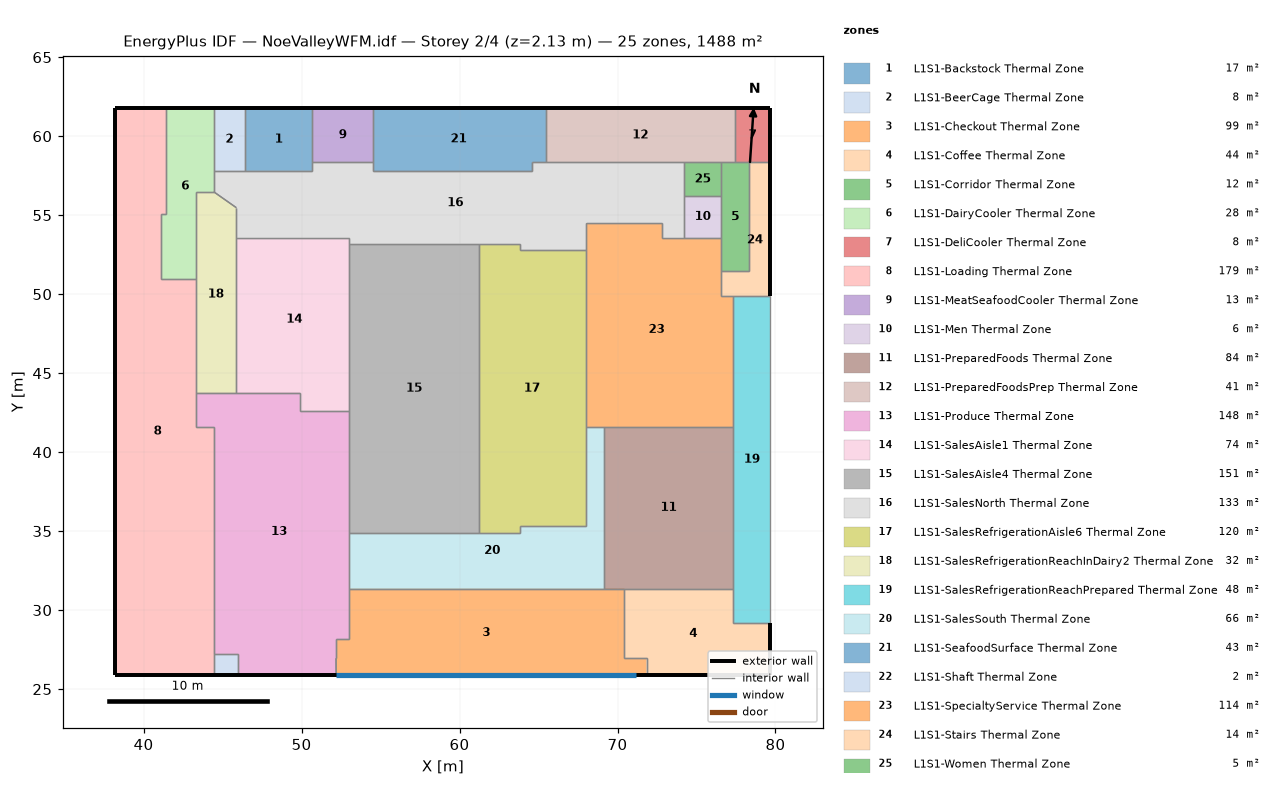
=== STOREY PLAN SPEC (per zone: floor XY polygon, exterior-wall plan segments, windows/doors) ===
zone 1: L1S1-Backstock Thermal Zone  (16.9 m²)
  floor: (50.69, 61.78) (50.69, 57.81) (46.42, 57.81) (46.42, 61.78)
  exterior wall: (50.69, 61.78) – (46.42, 61.78)  [4.3 m]
  interior walls: 5
zone 2: L1S1-BeerCage Thermal Zone  (7.9 m²)
  floor: (46.42, 61.78) (46.42, 57.81) (44.44, 57.81) (44.44, 61.78)
  exterior wall: (46.42, 61.78) – (44.44, 61.78)  [2.0 m]
  interior walls: 3
zone 3: L1S1-Checkout Thermal Zone  (99.0 m²)
  floor: (70.44, 31.36) (70.44, 26.95) (71.84, 26.95) (71.84, 25.88) (52.19, 25.88) (52.18, 26.95) (52.18, 28.16) (53.01, 28.16) (53.01, 31.36)
  exterior wall: (52.19, 25.88) – (71.84, 25.88)  [19.6 m]
    window: (52.19, 25.88) – (71.16, 25.88)  [8.7 m²]
  interior walls: 8
zone 4: L1S1-Coffee Thermal Zone  (44.1 m²)
  floor: (79.67, 29.21) (79.67, 25.88) (71.84, 25.88) (71.84, 26.95) (70.44, 26.95) (70.44, 31.36) (77.34, 31.36) (77.34, 29.21)
  exterior wall: (79.67, 25.88) – (79.67, 29.21)  [3.3 m]
  exterior wall: (71.84, 25.88) – (79.67, 25.88)  [7.8 m]
  interior walls: 6
zone 5: L1S1-Corridor Thermal Zone  (12.2 m²)
  floor: (78.33, 58.34) (78.33, 51.44) (76.57, 51.44) (76.57, 58.34)
  interior walls: 7
zone 6: L1S1-DairyCooler Thermal Zone  (27.8 m²)
  floor: (44.44, 61.78) (44.44, 56.48) (43.31, 56.48) (43.31, 50.96) (41.12, 50.96) (41.12, 55.08) (41.40, 55.08) (41.40, 61.78)
  exterior wall: (44.44, 61.78) – (41.40, 61.78)  [3.0 m]
  interior walls: 8
zone 7: L1S1-DeliCooler Thermal Zone  (7.8 m²)
  floor: (79.67, 61.78) (79.67, 58.34) (77.42, 58.34) (77.42, 61.78)
  exterior wall: (79.67, 58.34) – (79.67, 61.78)  [3.4 m]
  exterior wall: (79.67, 61.78) – (77.42, 61.78)  [2.3 m]
  interior walls: 3
zone 8: L1S1-Loading Thermal Zone  (178.7 m²)
  floor: (41.40, 61.78) (41.40, 55.08) (41.12, 55.08) (41.12, 50.96) (43.31, 50.96) (43.31, 41.58) (44.44, 41.58) (44.44, 25.88) (38.22, 25.88) (38.22, 61.78)
  exterior wall: (41.40, 61.78) – (38.22, 61.78)  [3.2 m]
  exterior wall: (38.22, 25.88) – (44.44, 25.88)  [6.2 m]
  exterior wall: (38.22, 61.78) – (38.22, 25.88)  [35.9 m]
  interior walls: 7
zone 9: L1S1-MeatSeafoodCooler Thermal Zone  (13.1 m²)
  floor: (54.53, 61.78) (54.53, 58.37) (50.69, 58.37) (50.69, 61.78)
  exterior wall: (54.53, 61.78) – (50.69, 61.78)  [3.8 m]
  interior walls: 3
zone 10: L1S1-Men Thermal Zone  (6.2 m²)
  floor: (76.57, 56.22) (76.57, 53.58) (74.22, 53.58) (74.22, 56.22)
  interior walls: 4
zone 11: L1S1-PreparedFoods Thermal Zone  (84.1 m²)
  floor: (77.34, 41.60) (77.34, 31.36) (69.13, 31.36) (69.13, 41.60)
  interior walls: 4
zone 12: L1S1-PreparedFoodsPrep Thermal Zone  (41.2 m²)
  floor: (77.42, 61.78) (77.42, 58.34) (65.46, 58.34) (65.46, 61.78)
  exterior wall: (77.42, 61.78) – (65.46, 61.78)  [12.0 m]
  interior walls: 6
zone 13: L1S1-Produce Thermal Zone  (148.0 m²)
  floor: (53.01, 42.58) (53.01, 28.16) (52.18, 28.16) (52.19, 25.88) (45.97, 25.88) (45.97, 27.22) (44.44, 27.22) (44.44, 41.58) (43.31, 41.58) (43.31, 43.77) (49.90, 43.77) (49.90, 42.58)
  exterior wall: (45.97, 25.88) – (52.19, 25.88)  [6.2 m]
  interior walls: 12
zone 14: L1S1-SalesAisle1 Thermal Zone  (73.7 m²)
  floor: (53.01, 53.58) (53.01, 42.58) (49.90, 42.58) (49.90, 43.77) (45.87, 43.77) (45.87, 53.58)
  interior walls: 6
zone 15: L1S1-SalesAisle4 Thermal Zone  (150.9 m²)
  floor: (61.24, 53.19) (61.24, 34.87) (53.01, 34.87) (53.01, 53.19)
  interior walls: 4
zone 16: L1S1-SalesNorth Thermal Zone  (132.8 m²)
  floor: (74.22, 58.34) (74.22, 53.58) (72.85, 53.58) (72.85, 54.53) (68.00, 54.53) (68.00, 52.77) (63.86, 52.77) (63.86, 53.19) (53.01, 53.19) (53.01, 53.58) (45.87, 53.58) (45.87, 55.47) (44.44, 56.48) (44.44, 57.81) (50.69, 57.81) (50.69, 58.37) (54.53, 58.37) (54.53, 57.81) (64.56, 57.81) (64.56, 58.34)
  interior walls: 20
zone 17: L1S1-SalesRefrigerationAisle6 Thermal Zone  (120.4 m²)
  floor: (68.00, 52.77) (68.00, 35.30) (63.86, 35.30) (63.86, 34.87) (61.24, 34.87) (61.24, 53.19) (63.86, 53.19) (63.86, 52.77)
  interior walls: 8
zone 18: L1S1-SalesRefrigerationReachInDairy2 Thermal Zone  (31.8 m²)
  floor: (45.87, 55.47) (45.87, 43.77) (43.31, 43.77) (43.31, 56.48) (44.44, 56.48)
  interior walls: 5
zone 19: L1S1-SalesRefrigerationReachPrepared Thermal Zone  (48.3 m²)
  floor: (79.67, 49.87) (79.67, 29.21) (77.34, 29.21) (77.34, 49.87)
  interior walls: 4
zone 20: L1S1-SalesSouth Thermal Zone  (65.9 m²)
  floor: (69.13, 41.60) (69.13, 31.36) (53.01, 31.36) (53.01, 34.87) (63.86, 34.87) (63.86, 35.30) (68.00, 35.30) (68.00, 41.60)
  interior walls: 8
zone 21: L1S1-SeafoodSurface Thermal Zone  (42.9 m²)
  floor: (65.46, 61.78) (65.46, 58.34) (64.56, 58.34) (64.56, 57.81) (54.53, 57.81) (54.53, 61.78)
  exterior wall: (65.46, 61.78) – (54.53, 61.78)  [10.9 m]
  interior walls: 5
zone 22: L1S1-Shaft Thermal Zone  (2.0 m²)
  floor: (45.97, 27.22) (45.97, 25.88) (44.44, 25.88) (44.44, 27.22)
  exterior wall: (44.44, 25.88) – (45.97, 25.88)  [1.5 m]
  interior walls: 3
zone 23: L1S1-SpecialtyService Thermal Zone  (113.5 m²)
  floor: (76.57, 53.58) (76.57, 49.87) (77.34, 49.87) (77.34, 41.60) (68.00, 41.60) (68.00, 54.53) (72.85, 54.53) (72.85, 53.58)
  interior walls: 8
zone 24: L1S1-Stairs Thermal Zone  (14.2 m²)
  floor: (79.67, 58.34) (79.67, 49.87) (76.57, 49.87) (76.57, 51.44) (78.33, 51.44) (78.33, 58.34)
  exterior wall: (79.67, 49.87) – (79.67, 58.34)  [8.5 m]
  interior walls: 6
zone 25: L1S1-Women Thermal Zone  (5.0 m²)
  floor: (76.57, 58.34) (76.57, 56.22) (74.22, 56.22) (74.22, 58.34)
  interior walls: 4

=== DERIVED (storey summary) ===
Building: NoeValleyWFM.idf
Storey: 2 of 4  (floor level z = 2.13 m)
Storey gross floor area: 1488.4 m²
Zones on this storey: 25
  - L1S1-Backstock Thermal Zone: floor 16.9 m²; exterior wall 4.3 m (2.9 m²); WWR 0.0%
  - L1S1-BeerCage Thermal Zone: floor 7.9 m²; exterior wall 2.0 m (1.4 m²); WWR 0.0%
  - L1S1-Checkout Thermal Zone: floor 99.0 m²; exterior wall 19.6 m (13.5 m²); 1 window(s) 8.7 m²; WWR 64.4%
  - L1S1-Coffee Thermal Zone: floor 44.1 m²; exterior wall 11.2 m (7.6 m²); WWR 0.0%
  - L1S1-Corridor Thermal Zone: floor 12.2 m²
  - L1S1-DairyCooler Thermal Zone: floor 27.8 m²; exterior wall 3.0 m (2.1 m²); WWR 0.0%
  - L1S1-DeliCooler Thermal Zone: floor 7.8 m²; exterior wall 5.7 m (3.9 m²); WWR 0.0%
  - L1S1-Loading Thermal Zone: floor 178.7 m²; exterior wall 45.3 m (31.0 m²); WWR 0.0%
  - L1S1-MeatSeafoodCooler Thermal Zone: floor 13.1 m²; exterior wall 3.8 m (2.6 m²); WWR 0.0%
  - L1S1-Men Thermal Zone: floor 6.2 m²
  - L1S1-PreparedFoods Thermal Zone: floor 84.1 m²
  - L1S1-PreparedFoodsPrep Thermal Zone: floor 41.2 m²; exterior wall 12.0 m (8.2 m²); WWR 0.0%
  - L1S1-Produce Thermal Zone: floor 148.0 m²; exterior wall 6.2 m (4.3 m²); WWR 0.0%
  - L1S1-SalesAisle1 Thermal Zone: floor 73.7 m²
  - L1S1-SalesAisle4 Thermal Zone: floor 150.9 m²
  - L1S1-SalesNorth Thermal Zone: floor 132.8 m²
  - L1S1-SalesRefrigerationAisle6 Thermal Zone: floor 120.4 m²
  - L1S1-SalesRefrigerationReachInDairy2 Thermal Zone: floor 31.8 m²
  - L1S1-SalesRefrigerationReachPrepared Thermal Zone: floor 48.3 m²
  - L1S1-SalesSouth Thermal Zone: floor 65.9 m²
  - L1S1-SeafoodSurface Thermal Zone: floor 42.9 m²; exterior wall 10.9 m (7.5 m²); WWR 0.0%
  - L1S1-Shaft Thermal Zone: floor 2.0 m²; exterior wall 1.5 m (1.0 m²); WWR 0.0%
  - L1S1-SpecialtyService Thermal Zone: floor 113.5 m²
  - L1S1-Stairs Thermal Zone: floor 14.2 m²; exterior wall 8.5 m (5.8 m²); WWR 0.0%
  - L1S1-Women Thermal Zone: floor 5.0 m²
Zone adjacency: (none detected)